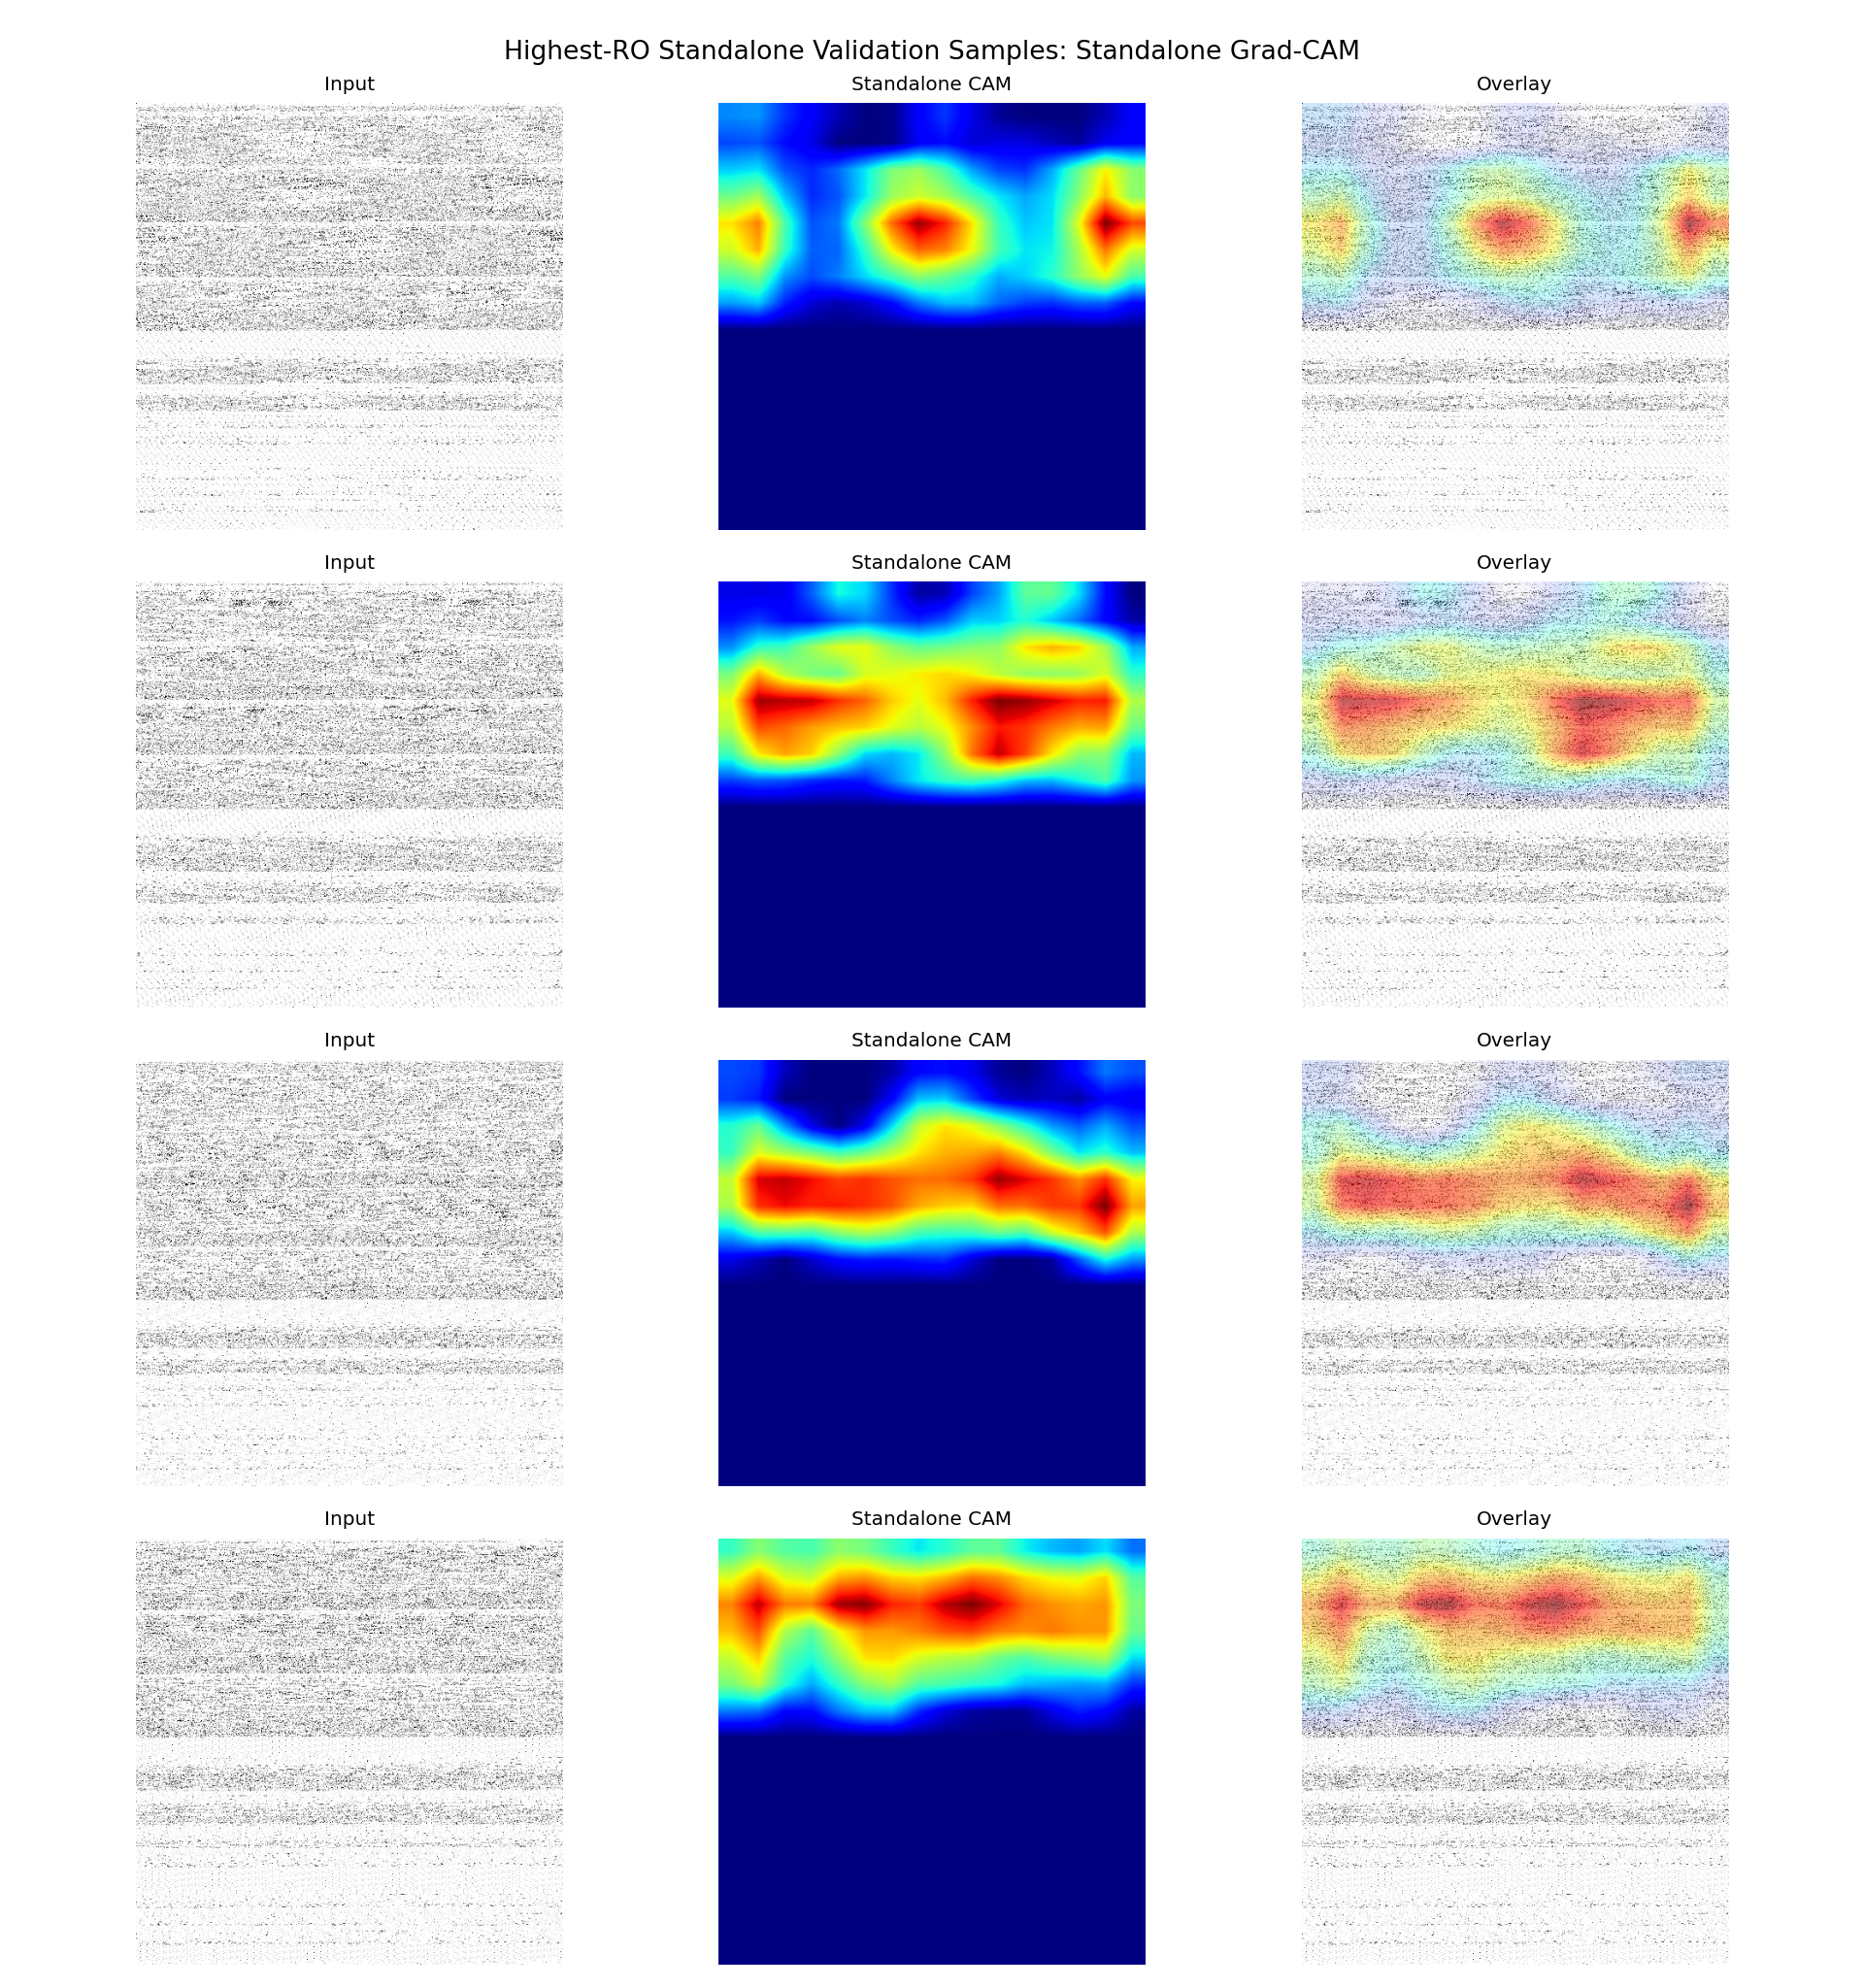

Source data for this figure (header and first rows):
sample_id, app_name, ro_count, probability, predicted_label, correct, split, target_class, target_layer
it1_S074, ro_22000, 22000, 0.9826, 1, True, fold_0, standalone, conv4
it2_S013, ro_21000, 21000, 0.9913, 1, True, fold_0, standalone, conv4
it2_S042, ro_20000, 20000, 0.9694, 1, True, fold_0, standalone, conv4
it1_S027, ro_19000, 19000, 0.9844, 1, True, fold_0, standalone, conv4
